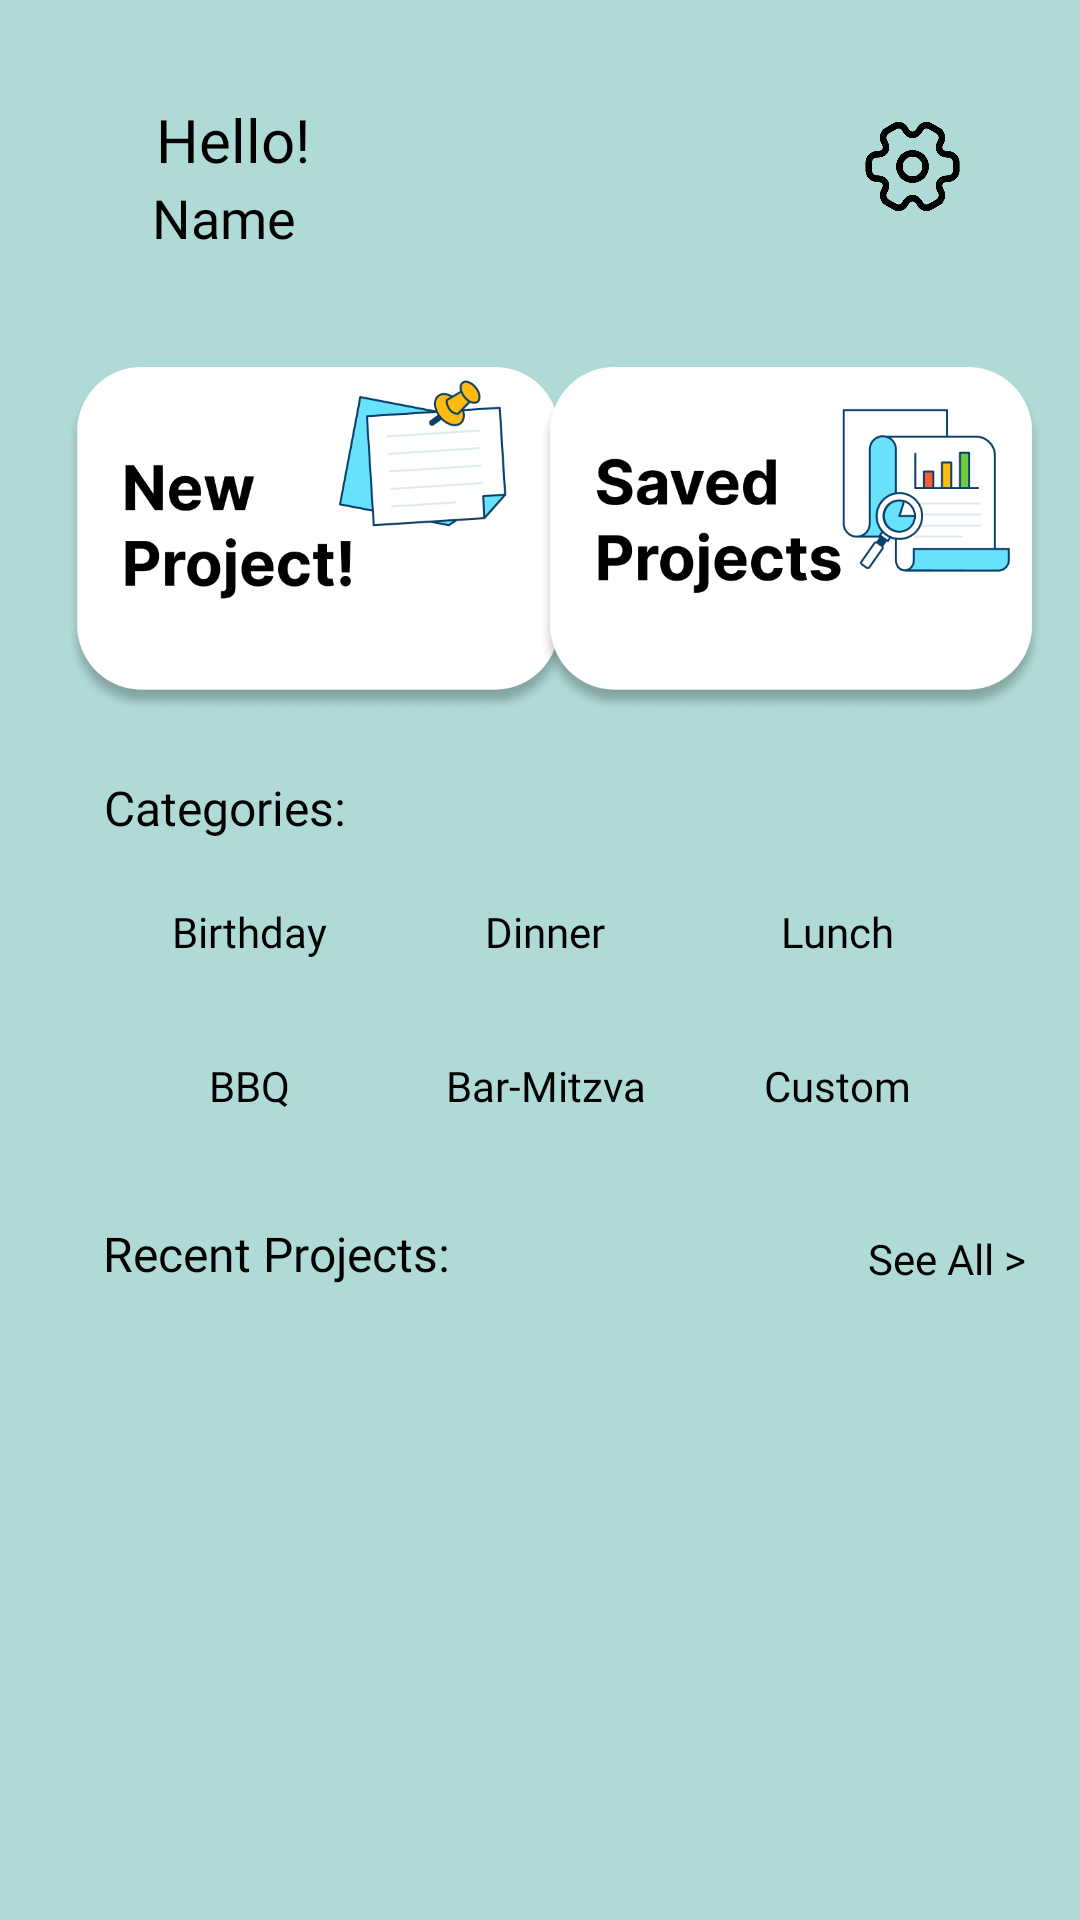

Reconstruct the res/layout file that produces this screen, plus the resources it refers to.
<!-- AndroidManifest.xml: application theme Theme.AppCompat.Light.NoActionBar -->
<!-- res/layout/mainscreen.xml -->
<?xml version="1.0" encoding="utf-8"?>
<androidx.constraintlayout.widget.ConstraintLayout xmlns:android="http://schemas.android.com/apk/res/android"
    xmlns:app="http://schemas.android.com/apk/res-auto"
    xmlns:tools="http://schemas.android.com/tools"
    android:layout_width="match_parent"
    android:layout_height="match_parent"
    android:background="@color/appbackground3">

    <TextView
        android:id="@+id/textView13"
        android:layout_width="wrap_content"
        android:layout_height="wrap_content"
        android:fontFamily="@font/interextrabold"
        android:text="Hello!"
        android:textColor="@color/black"
        android:textSize="20dp"
        app:layout_constraintBottom_toBottomOf="parent"
        app:layout_constraintEnd_toEndOf="parent"
        app:layout_constraintHorizontal_bias="0.168"
        app:layout_constraintStart_toStartOf="parent"
        app:layout_constraintTop_toTopOf="parent"
        app:layout_constraintVertical_bias="0.054" />

    <TextView
        android:id="@+id/name_main_screen"
        android:layout_width="wrap_content"
        android:layout_height="wrap_content"
        android:fontFamily="@font/inter_regular"
        android:text="Name"
        android:textColor="@color/black"
        android:textSize="18dp"
        app:layout_constraintBottom_toBottomOf="parent"
        app:layout_constraintEnd_toEndOf="parent"
        app:layout_constraintHorizontal_bias="0.162"
        app:layout_constraintStart_toStartOf="parent"
        app:layout_constraintTop_toTopOf="parent"
        app:layout_constraintVertical_bias="0.098" />

    <Button
        android:id="@+id/settings_button"
        android:layout_width="35dp"
        android:layout_height="35dp"
        android:background="@drawable/settings_icon"
        app:layout_constraintBottom_toBottomOf="parent"
        app:layout_constraintEnd_toEndOf="parent"
        app:layout_constraintHorizontal_bias="0.882"
        app:layout_constraintStart_toStartOf="parent"
        app:layout_constraintTop_toTopOf="parent"
        app:layout_constraintVertical_bias="0.063" />

    <TextView
        android:id="@+id/textView16"
        android:layout_width="wrap_content"
        android:layout_height="wrap_content"
        android:fontFamily="@font/inter_bold"
        android:text="Categories:"
        android:textColor="@color/black"
        android:textSize="16dp"
        app:layout_constraintBottom_toBottomOf="parent"
        app:layout_constraintEnd_toEndOf="parent"
        app:layout_constraintHorizontal_bias="0.124"
        app:layout_constraintStart_toStartOf="parent"
        app:layout_constraintTop_toTopOf="parent"
        app:layout_constraintVertical_bias="0.418" />

    <Button
        android:id="@+id/birthday_button_main"
        android:layout_width="100dp"
        android:layout_height="43dp"
        android:background="@drawable/mainscreen_buttons"
        android:backgroundTint="#F9E8D4"
        android:elevation="10dp"
        android:text="Birthday"
        android:textColor="@color/black"
        android:textAllCaps="false"
        android:fontFamily="@font/inter_semibold"
        app:layout_constraintBottom_toBottomOf="parent"
        app:layout_constraintEnd_toEndOf="parent"
        app:layout_constraintHorizontal_bias="0.127"
        app:layout_constraintStart_toStartOf="parent"
        app:layout_constraintTop_toTopOf="parent"
        app:layout_constraintVertical_bias="0.484" />

    <Button
        android:id="@+id/lunch_button_main"
        android:layout_width="100dp"
        android:layout_height="43dp"
        android:background="@drawable/mainscreen_buttons"
        android:backgroundTint="#CCFFCB"
        android:elevation="10dp"
        android:text="Lunch"
        android:textColor="@color/black"
        android:fontFamily="@font/inter_semibold"
        android:textAllCaps="false"
        app:layout_constraintBottom_toBottomOf="parent"
        app:layout_constraintEnd_toEndOf="parent"
        app:layout_constraintHorizontal_bias="0.881"
        app:layout_constraintStart_toStartOf="parent"
        app:layout_constraintTop_toTopOf="parent"
        app:layout_constraintVertical_bias="0.484" />

    <Button
        android:id="@+id/dinner_button_main"
        android:layout_width="100dp"
        android:layout_height="43dp"
        android:background="@drawable/mainscreen_buttons"
        android:backgroundTint="#FFDCDC"
        android:elevation="10dp"
        android:text="Dinner"

        android:textColor="@color/black"
        android:fontFamily="@font/inter_semibold"
        android:textAllCaps="false"
        app:layout_constraintBottom_toBottomOf="parent"
        app:layout_constraintEnd_toEndOf="parent"
        app:layout_constraintHorizontal_bias="0.507"
        app:layout_constraintStart_toStartOf="parent"
        app:layout_constraintTop_toTopOf="parent"
        app:layout_constraintVertical_bias="0.484" />

    <Button
        android:id="@+id/barmitzva_button_main"
        android:layout_width="100dp"
        android:layout_height="43dp"
        android:background="@drawable/mainscreen_buttons"
        android:backgroundTint="#FCDCFF"
        android:elevation="10dp"
        android:text="Bar-Mitzva"
        android:textColor="@color/black"
        android:textAllCaps="false"
        android:fontFamily="@font/inter_semibold"
        app:layout_constraintBottom_toBottomOf="parent"
        app:layout_constraintEnd_toEndOf="parent"
        app:layout_constraintHorizontal_bias="0.507"
        app:layout_constraintStart_toStartOf="parent"
        app:layout_constraintTop_toTopOf="parent"
        app:layout_constraintVertical_bias="0.57" />

    <Button
        android:id="@+id/bbq_button_main"
        android:layout_width="100dp"
        android:layout_height="43dp"
        android:background="@drawable/mainscreen_buttons"
        android:backgroundTint="#BCF3FF"
        android:elevation="10dp"
        android:text="BBQ"
        android:textColor="@color/black"
        android:fontFamily="@font/inter_semibold"
        android:textAllCaps="false"
        app:layout_constraintBottom_toBottomOf="parent"
        app:layout_constraintEnd_toEndOf="parent"
        app:layout_constraintHorizontal_bias="0.127"
        app:layout_constraintStart_toStartOf="parent"
        app:layout_constraintTop_toTopOf="parent"
        app:layout_constraintVertical_bias="0.57" />

    <Button
        android:id="@+id/custom_button_main"
        android:layout_width="100dp"
        android:layout_height="43dp"
        android:background="@drawable/mainscreen_buttons"
        android:backgroundTint="#FCFFD5"
        android:elevation="10dp"
        android:text="Custom"
        android:textColor="@color/black"
        android:textAllCaps="false"
        android:fontFamily="@font/inter_semibold"
        app:layout_constraintBottom_toBottomOf="parent"
        app:layout_constraintEnd_toEndOf="parent"
        app:layout_constraintHorizontal_bias="0.881"
        app:layout_constraintStart_toStartOf="parent"
        app:layout_constraintTop_toTopOf="parent"
        app:layout_constraintVertical_bias="0.57" />

    <TextView
        android:id="@+id/textView17"
        android:layout_width="wrap_content"
        android:layout_height="wrap_content"
        android:fontFamily="@font/inter_bold"
        android:text="Recent Projects:"
        android:textColor="@color/black"
        android:textSize="16dp"
        app:layout_constraintBottom_toBottomOf="parent"
        app:layout_constraintEnd_toEndOf="parent"
        app:layout_constraintHorizontal_bias="0.14"
        app:layout_constraintStart_toStartOf="parent"
        app:layout_constraintTop_toTopOf="parent"
        app:layout_constraintVertical_bias="0.658" />

    <HorizontalScrollView
        android:id="@+id/recent_scroll"
        android:layout_width="400dp"
        android:layout_height="120dp"
        app:layout_constraintBottom_toBottomOf="parent"
        app:layout_constraintEnd_toEndOf="parent"
        app:layout_constraintHorizontal_bias="0.728"
        app:layout_constraintStart_toStartOf="parent"
        app:layout_constraintTop_toTopOf="parent"
        app:layout_constraintVertical_bias="0.818">

        <LinearLayout
            android:id="@+id/lin_layout_main"
            android:layout_width="wrap_content"
            android:layout_height="match_parent"
            android:orientation="horizontal" />
    </HorizontalScrollView>

    <TextView
        android:id="@+id/see_all_button_main"
        android:layout_width="wrap_content"
        android:layout_height="wrap_content"
        android:fontFamily="@font/inter_regular"
        android:text="See All >"
        android:textColor="@color/black"
        android:textSize="14dp"
        app:layout_constraintBottom_toBottomOf="parent"
        app:layout_constraintEnd_toEndOf="parent"
        app:layout_constraintHorizontal_bias="0.941"
        app:layout_constraintStart_toStartOf="parent"
        app:layout_constraintTop_toTopOf="parent"
        app:layout_constraintVertical_bias="0.66" />

    <ImageButton
        android:id="@+id/new_project_main"
        android:layout_width="168dp"
        android:layout_height="115dp"
        android:background="@drawable/new_project_button"
        app:layout_constraintBottom_toBottomOf="parent"
        app:layout_constraintEnd_toEndOf="parent"
        app:layout_constraintHorizontal_bias="0.114"
        app:layout_constraintStart_toStartOf="parent"
        app:layout_constraintTop_toTopOf="parent"
        app:layout_constraintVertical_bias="0.233" />

    <ImageButton
        android:id="@+id/saved_projects_button_main"
        android:layout_width="168dp"
        android:layout_height="115dp"
        android:background="@drawable/saved_projects_button"
        app:layout_constraintBottom_toBottomOf="parent"
        app:layout_constraintEnd_toEndOf="parent"
        app:layout_constraintHorizontal_bias="0.936"
        app:layout_constraintStart_toStartOf="parent"
        app:layout_constraintTop_toTopOf="parent"
        app:layout_constraintVertical_bias="0.233" />


</androidx.constraintlayout.widget.ConstraintLayout>
<!-- resources referenced by this layout -->
<resources>
  <color name="appbackground3">#AFDAD5</color>
  <color name="black">#FF000000</color>
  <!-- drawable new_project_button: png bitmap (drawable, 55523 bytes) -->
  <!-- drawable saved_projects_button: png bitmap (drawable, 55396 bytes) -->
  <!-- drawable settings_icon: png bitmap (drawable, 11465 bytes) -->
</resources>
